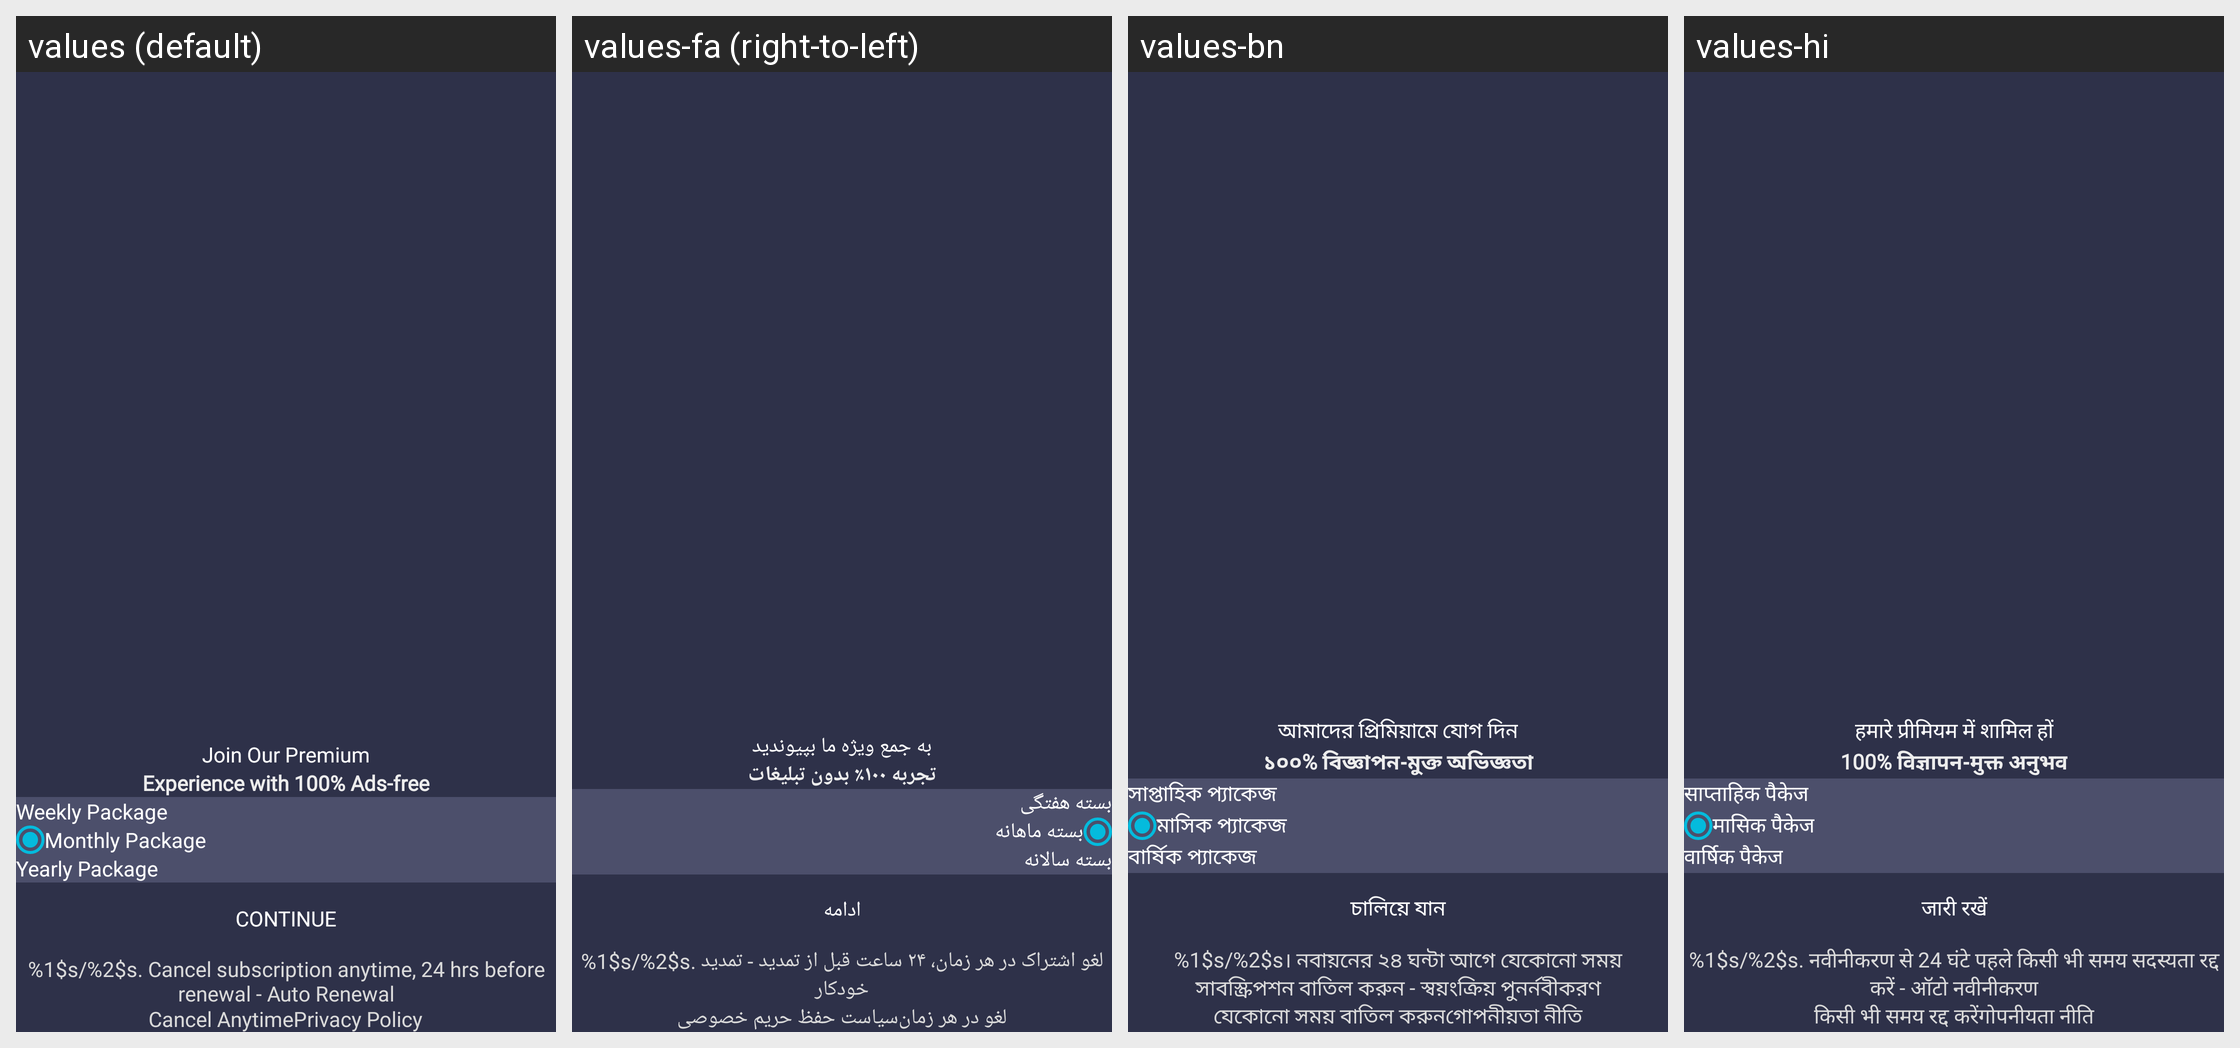

This grid shows one Android layout under several languages. Give, for every string resource on the screen, its name, the default text and each shown locale's text.
Android screen res/layout/activity_subscription.xml rendered under 4 locales, left to right: values (default), values-fa (right-to-left), values-bn, values-hi. Device: Nexus 5 (rendered at 1080×1920; each locale shown at half size, 540×960, under a caption strip naming it); theme Theme.SatelliteFinder.
Other locales in the repository, not shown: values-am, values-ar, values-de, values-es, values-fr, values-it, values-ja, values-ru, values-tr, values-zh.
Strings drawn on this screen, with the default value and each locale's value (text and hints the layout hard-codes, and strings that could not be matched under every locale, appear in the picture but are not listed):

subscription_join_our_premium
  values: Join Our Premium
  values-fa: به جمع ویژه ما بپیوندید
  values-bn: আমাদের প্রিমিয়ামে যোগ দিন
  values-hi: हमारे प्रीमियम में शामिल हों

subscription_experience
  values: Experience with 100% Ads-free
  values-fa: تجربه ۱۰۰٪ بدون تبلیغات
  values-bn: ১০০% বিজ্ঞাপন-মুক্ত অভিজ্ঞতা
  values-hi: 100% विज्ञापन-मुक्त अनुभव

subscription_weekly_package
  values: Weekly Package
  values-fa: بسته هفتگی
  values-bn: সাপ্তাহিক প্যাকেজ
  values-hi: साप्ताहिक पैकेज

subscription_monthly_package
  values: Monthly Package
  values-fa: بسته ماهانه
  values-bn: মাসিক প্যাকেজ
  values-hi: मासिक पैकेज

subscription_yearly_package
  values: Yearly Package
  values-fa: بسته سالانه
  values-bn: বার্ষিক প্যাকেজ
  values-hi: वार्षिक पैकेज

subscription_continue
  values: CONTINUE
  values-fa: ادامه
  values-bn: চালিয়ে যান
  values-hi: जारी रखें

subscription_description
  values: %1$s/%2$s. Cancel subscription anytime, 24 hrs before renewal - Auto Renewal
  values-fa: %1$s/%2$s. لغو اشتراک در هر زمان، ۲۴ ساعت قبل از تمدید - تمدید خودکار
  values-bn: %1$s/%2$s। নবায়নের ২৪ ঘন্টা আগে যেকোনো সময় সাবস্ক্রিপশন বাতিল করুন - স্বয়ংক্রিয় পুনর্নবীকরণ
  values-hi: %1$s/%2$s. नवीनीकरण से 24 घंटे पहले किसी भी समय सदस्यता रद्द करें - ऑटो नवीनीकरण

subscription_cancel_anytime
  values: Cancel Anytime
  values-fa: لغو در هر زمان
  values-bn: যেকোনো সময় বাতিল করুন
  values-hi: किसी भी समय रद्द करें

privacy_policy
  values: Privacy Policy
  values-fa: سیاست حفظ حریم خصوصی
  values-bn: গোপনীয়তা নীতি
  values-hi: गोपनीयता नीति
